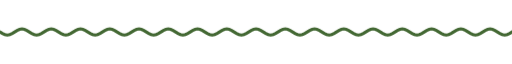
t = 0.00 s
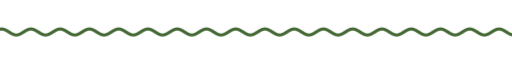
t = 1.67 s
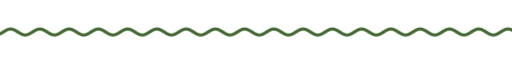
t = 3.33 s
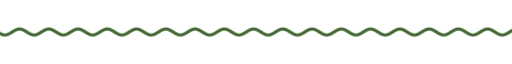
t = 5.00 s
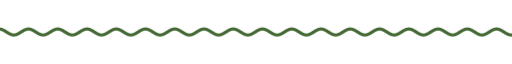
t = 6.67 s
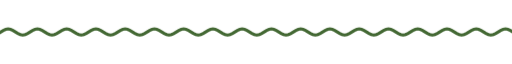
t = 8.33 s

The animated SVG that drew these frames (rendered in a browser with its animation timeline set to each time). Animation: 9 CSS @keyframes rules; frames cover the first 8.33 s, repeats indefinitely.

<svg xmlns="http://www.w3.org/2000/svg" xmlns:xlink="http://www.w3.org/1999/xlink" width="840" height="28" viewBox="0 0 840 28" role="img" aria-label="divider"><title>divider</title><style>text{font-family:G,R,'Google Sans','Segoe UI',Roboto,sans-serif;font-variation-settings:'ROND' 100}
.up{animation:up .8s cubic-bezier(.05,.7,.1,1) both}
.pop{transform-box:fill-box;transform-origin:center;animation:pop .6s cubic-bezier(.34,1.56,.64,1) both}
.fade{animation:fade .9s ease both}
.spin{transform-box:fill-box;transform-origin:center;animation:spin 40s linear infinite}
.spin-r{transform-box:fill-box;transform-origin:center;animation:spin 28s linear infinite reverse}
.bob{transform-box:fill-box;transform-origin:center;animation:bob 7s ease-in-out infinite}
.grow{transform-box:fill-box;transform-origin:left center;animation:grow 1.1s cubic-bezier(.2,0,0,1) both}
.wght{animation:wght 1.6s cubic-bezier(.2,0,0,1) .2s both}
.wave{animation:wave 2.4s linear infinite}
.blink{animation:blink 1s step-end infinite}
@keyframes blink{50%{opacity:0}}
@keyframes up{from{opacity:0;transform:translateY(14px)}to{opacity:1;transform:none}}
@keyframes pop{from{opacity:0;transform:scale(.6)}to{opacity:1;transform:scale(1)}}
@keyframes fade{from{opacity:0}to{opacity:1}}
@keyframes spin{to{transform:rotate(360deg)}}
@keyframes bob{0%,100%{transform:translateY(0) rotate(0)}50%{transform:translateY(-10px) rotate(12deg)}}
@keyframes grow{from{transform:scaleX(0)}to{transform:scaleX(1)}}
@keyframes wght{from{font-variation-settings:'ROND' 100,'wght' 400}to{font-variation-settings:'ROND' 100,'wght' 760}}
@keyframes wave{from{transform:translateX(0)}to{transform:translateX(-48px)}}
@media (prefers-reduced-motion:reduce){*{animation:none!important}}</style><clipPath id="w"><rect x="0" y="0" width="840" height="28"/></clipPath><g clip-path="url(#w)"><path class="wave" d="M0 14.0 L4 16.5 L8 18.3 L12 19.0 L16 18.3 L20 16.5 L24 14.0 L28 11.5 L32 9.7 L36 9.0 L40 9.7 L44 11.5 L48 14.0 L52 16.5 L56 18.3 L60 19.0 L64 18.3 L68 16.5 L72 14.0 L76 11.5 L80 9.7 L84 9.0 L88 9.7 L92 11.5 L96 14.0 L100 16.5 L104 18.3 L108 19.0 L112 18.3 L116 16.5 L120 14.0 L124 11.5 L128 9.7 L132 9.0 L136 9.7 L140 11.5 L144 14.0 L148 16.5 L152 18.3 L156 19.0 L160 18.3 L164 16.5 L168 14.0 L172 11.5 L176 9.7 L180 9.0 L184 9.7 L188 11.5 L192 14.0 L196 16.5 L200 18.3 L204 19.0 L208 18.3 L212 16.5 L216 14.0 L220 11.5 L224 9.7 L228 9.0 L232 9.7 L236 11.5 L240 14.0 L244 16.5 L248 18.3 L252 19.0 L256 18.3 L260 16.5 L264 14.0 L268 11.5 L272 9.7 L276 9.0 L280 9.7 L284 11.5 L288 14.0 L292 16.5 L296 18.3 L300 19.0 L304 18.3 L308 16.5 L312 14.0 L316 11.5 L320 9.7 L324 9.0 L328 9.7 L332 11.5 L336 14.0 L340 16.5 L344 18.3 L348 19.0 L352 18.3 L356 16.5 L360 14.0 L364 11.5 L368 9.7 L372 9.0 L376 9.7 L380 11.5 L384 14.0 L388 16.5 L392 18.3 L396 19.0 L400 18.3 L404 16.5 L408 14.0 L412 11.5 L416 9.7 L420 9.0 L424 9.7 L428 11.5 L432 14.0 L436 16.5 L440 18.3 L444 19.0 L448 18.3 L452 16.5 L456 14.0 L460 11.5 L464 9.7 L468 9.0 L472 9.7 L476 11.5 L480 14.0 L484 16.5 L488 18.3 L492 19.0 L496 18.3 L500 16.5 L504 14.0 L508 11.5 L512 9.7 L516 9.0 L520 9.7 L524 11.5 L528 14.0 L532 16.5 L536 18.3 L540 19.0 L544 18.3 L548 16.5 L552 14.0 L556 11.5 L560 9.7 L564 9.0 L568 9.7 L572 11.5 L576 14.0 L580 16.5 L584 18.3 L588 19.0 L592 18.3 L596 16.5 L600 14.0 L604 11.5 L608 9.7 L612 9.0 L616 9.7 L620 11.5 L624 14.0 L628 16.5 L632 18.3 L636 19.0 L640 18.3 L644 16.5 L648 14.0 L652 11.5 L656 9.7 L660 9.0 L664 9.7 L668 11.5 L672 14.0 L676 16.5 L680 18.3 L684 19.0 L688 18.3 L692 16.5 L696 14.0 L700 11.5 L704 9.7 L708 9.0 L712 9.7 L716 11.5 L720 14.0 L724 16.5 L728 18.3 L732 19.0 L736 18.3 L740 16.5 L744 14.0 L748 11.5 L752 9.7 L756 9.0 L760 9.7 L764 11.5 L768 14.0 L772 16.5 L776 18.3 L780 19.0 L784 18.3 L788 16.5 L792 14.0 L796 11.5 L800 9.7 L804 9.0 L808 9.7 L812 11.5 L816 14.0 L820 16.5 L824 18.3 L828 19.0 L832 18.3 L836 16.5 L840 14.0 L844 11.5 L848 9.7 L852 9.0 L856 9.7 L860 11.5 L864 14.0 L868 16.5 L872 18.3 L876 19.0 L880 18.3 L884 16.5 L888 14.0 L892 11.5 L896 9.7 L900 9.0 L904 9.7 L908 11.5 L912 14.0 L916 16.5 L920 18.3 L924 19.0 L928 18.3 L932 16.5 L936 14.0" fill="none" stroke="#436833" stroke-width="5" stroke-linecap="round"/></g></svg>
